Dataset: car-view-cls (GitHub, zakuangyong/yolov11-view-cls-train). Classes: back, back left side 45 degrees, back right side 45 degrees, front, front left side 45 degrees, front right side 45 degrees, left side, right side.

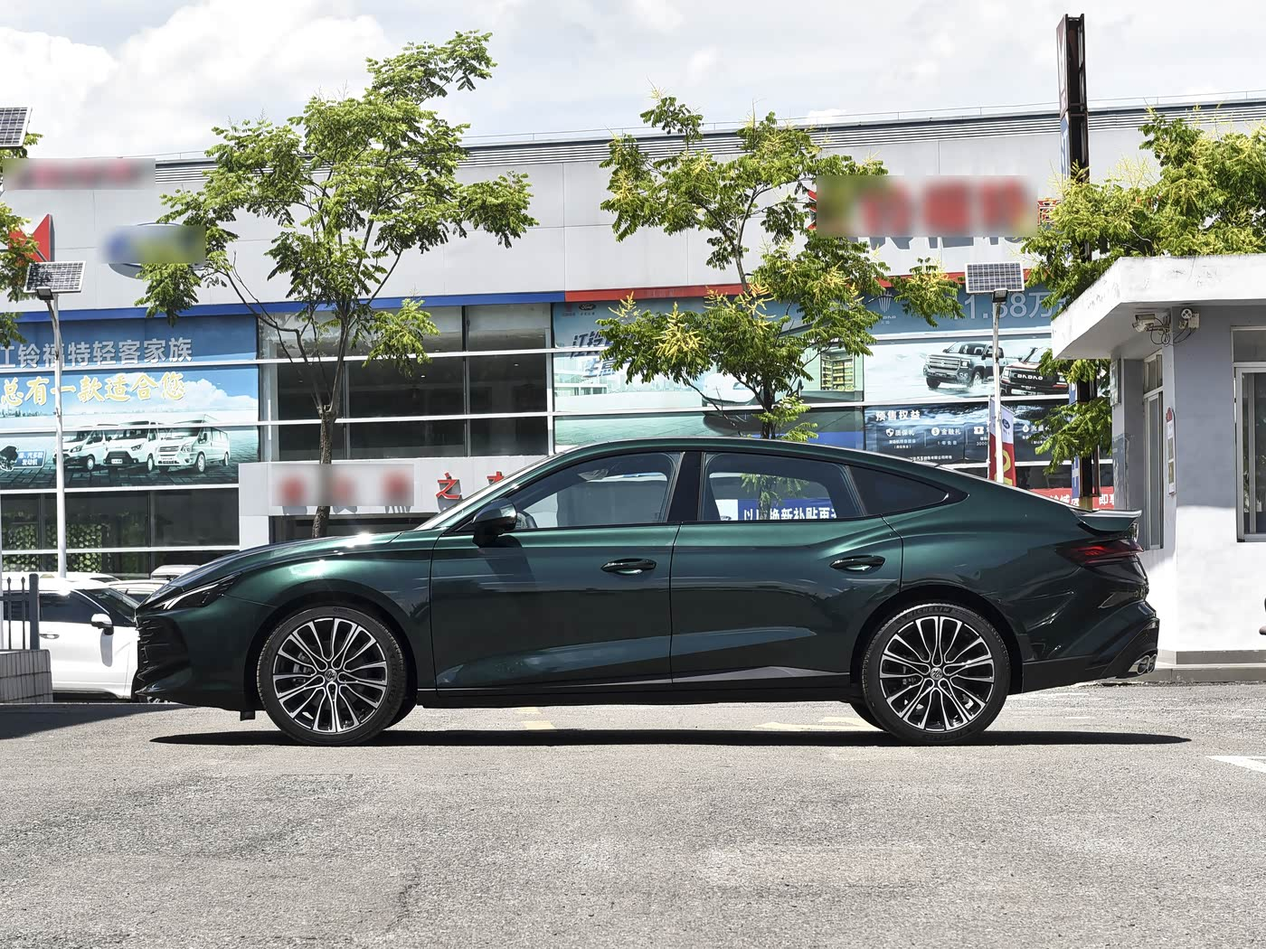
Label: left side

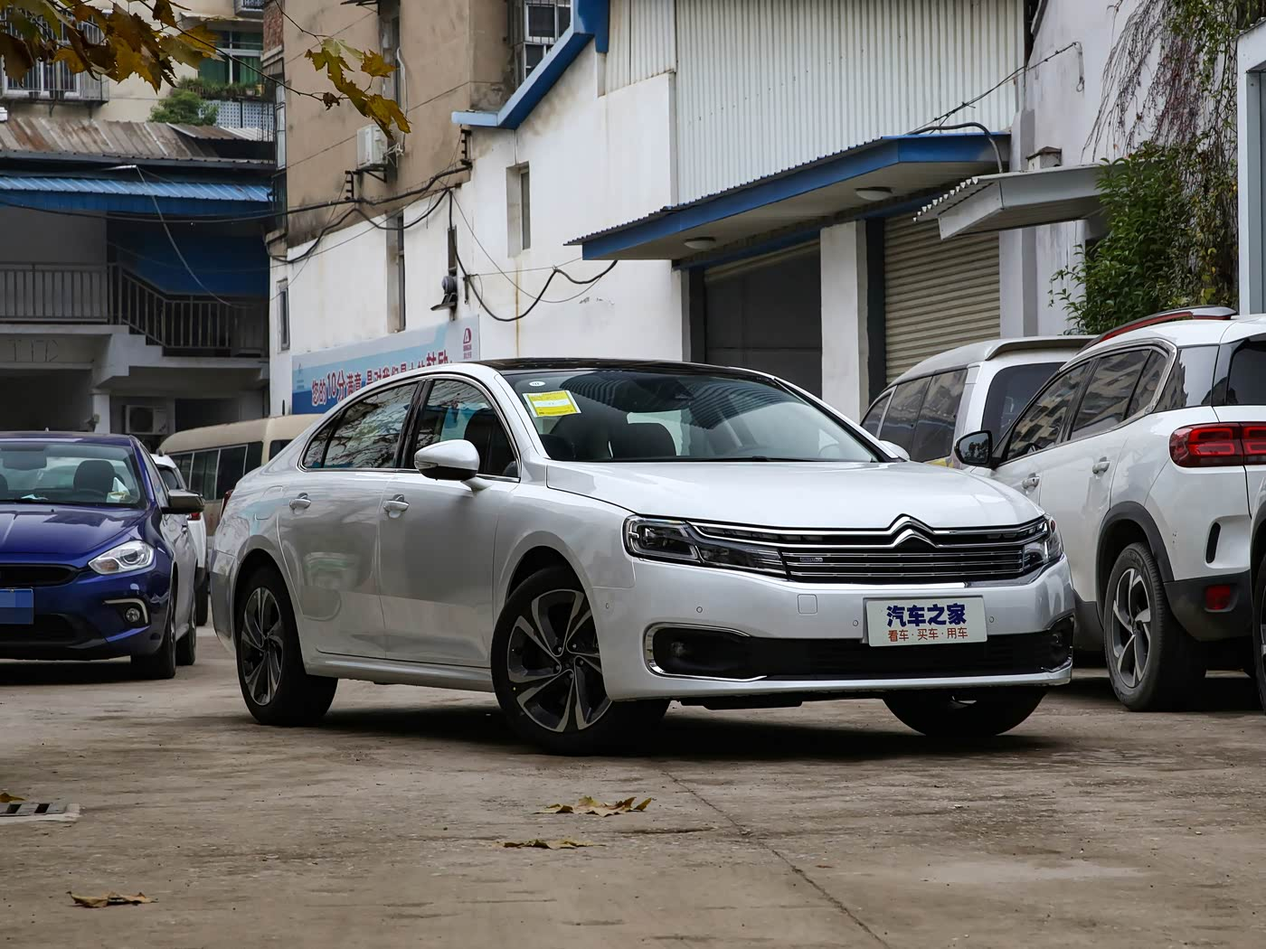
Label: front right side 45 degrees

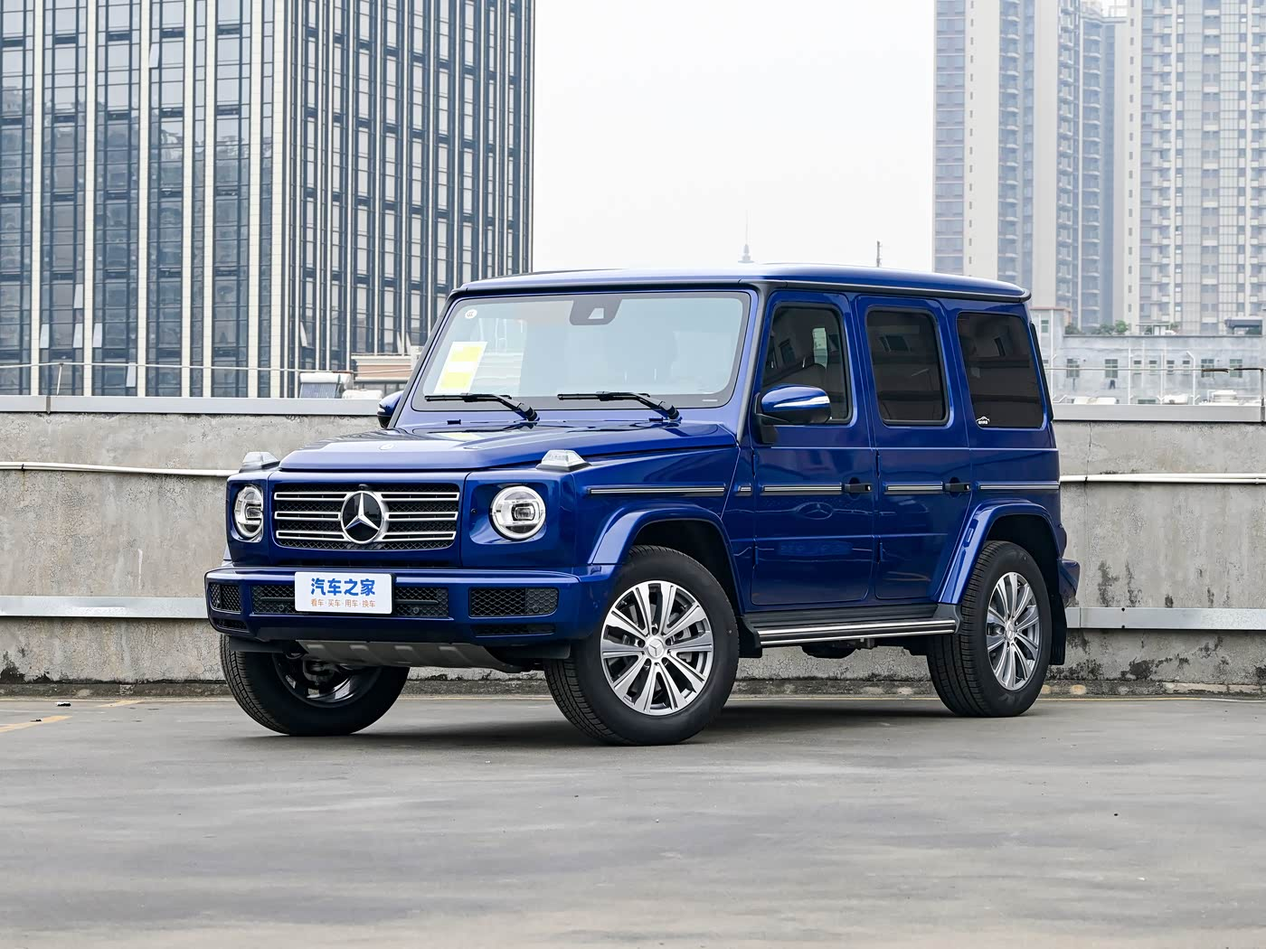
Label: front left side 45 degrees

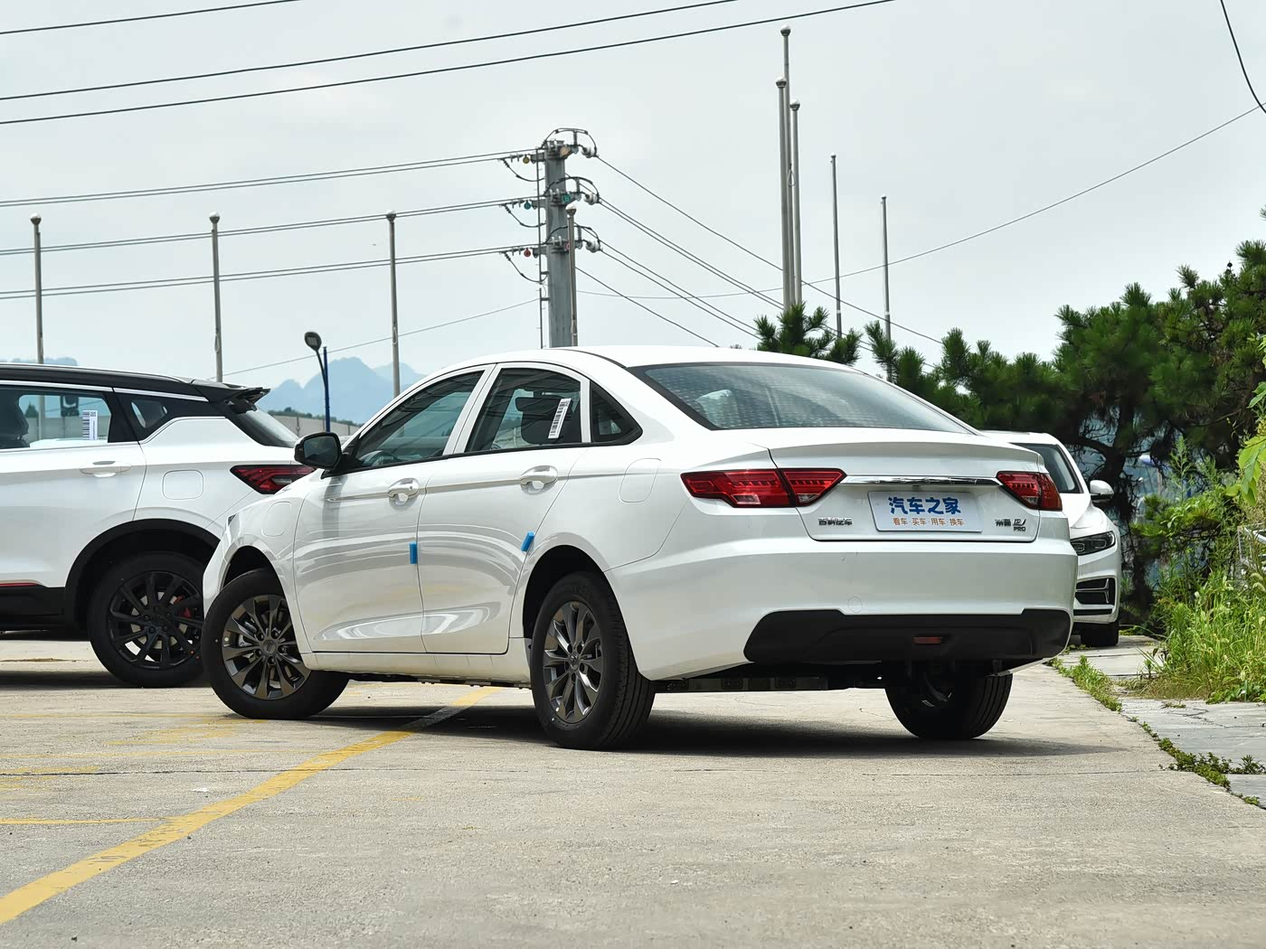
Label: back left side 45 degrees

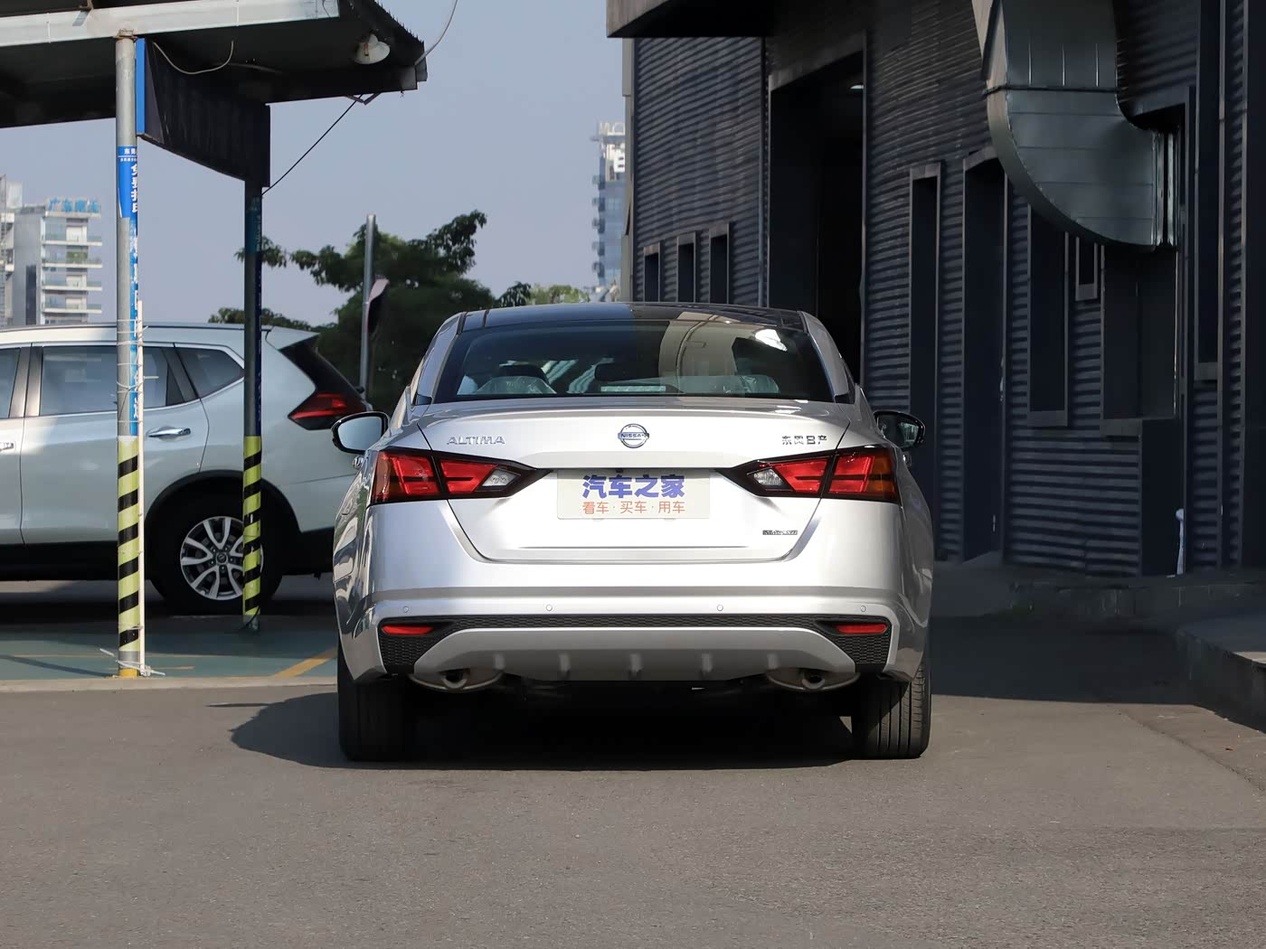
Label: back

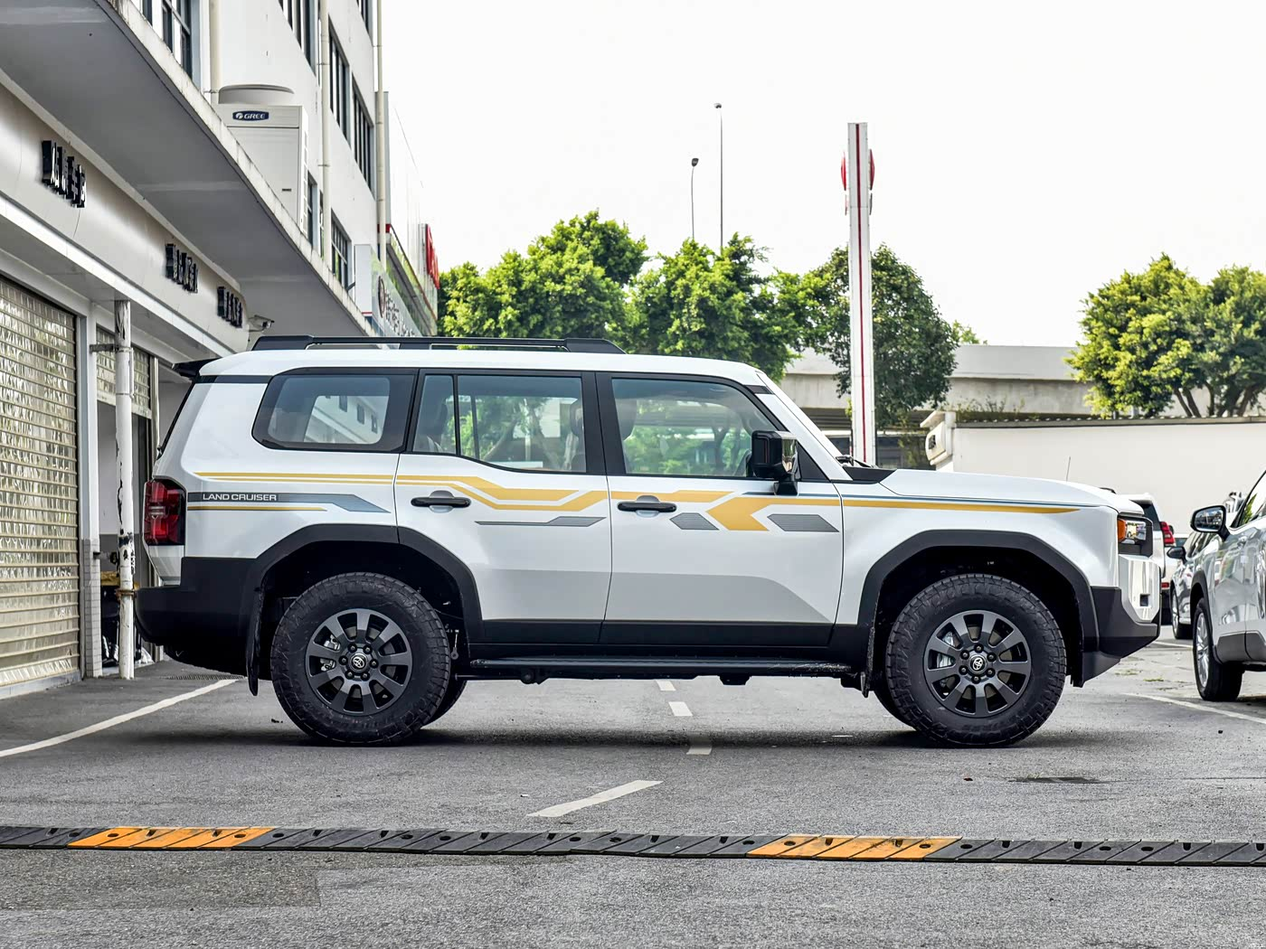
Label: right side
